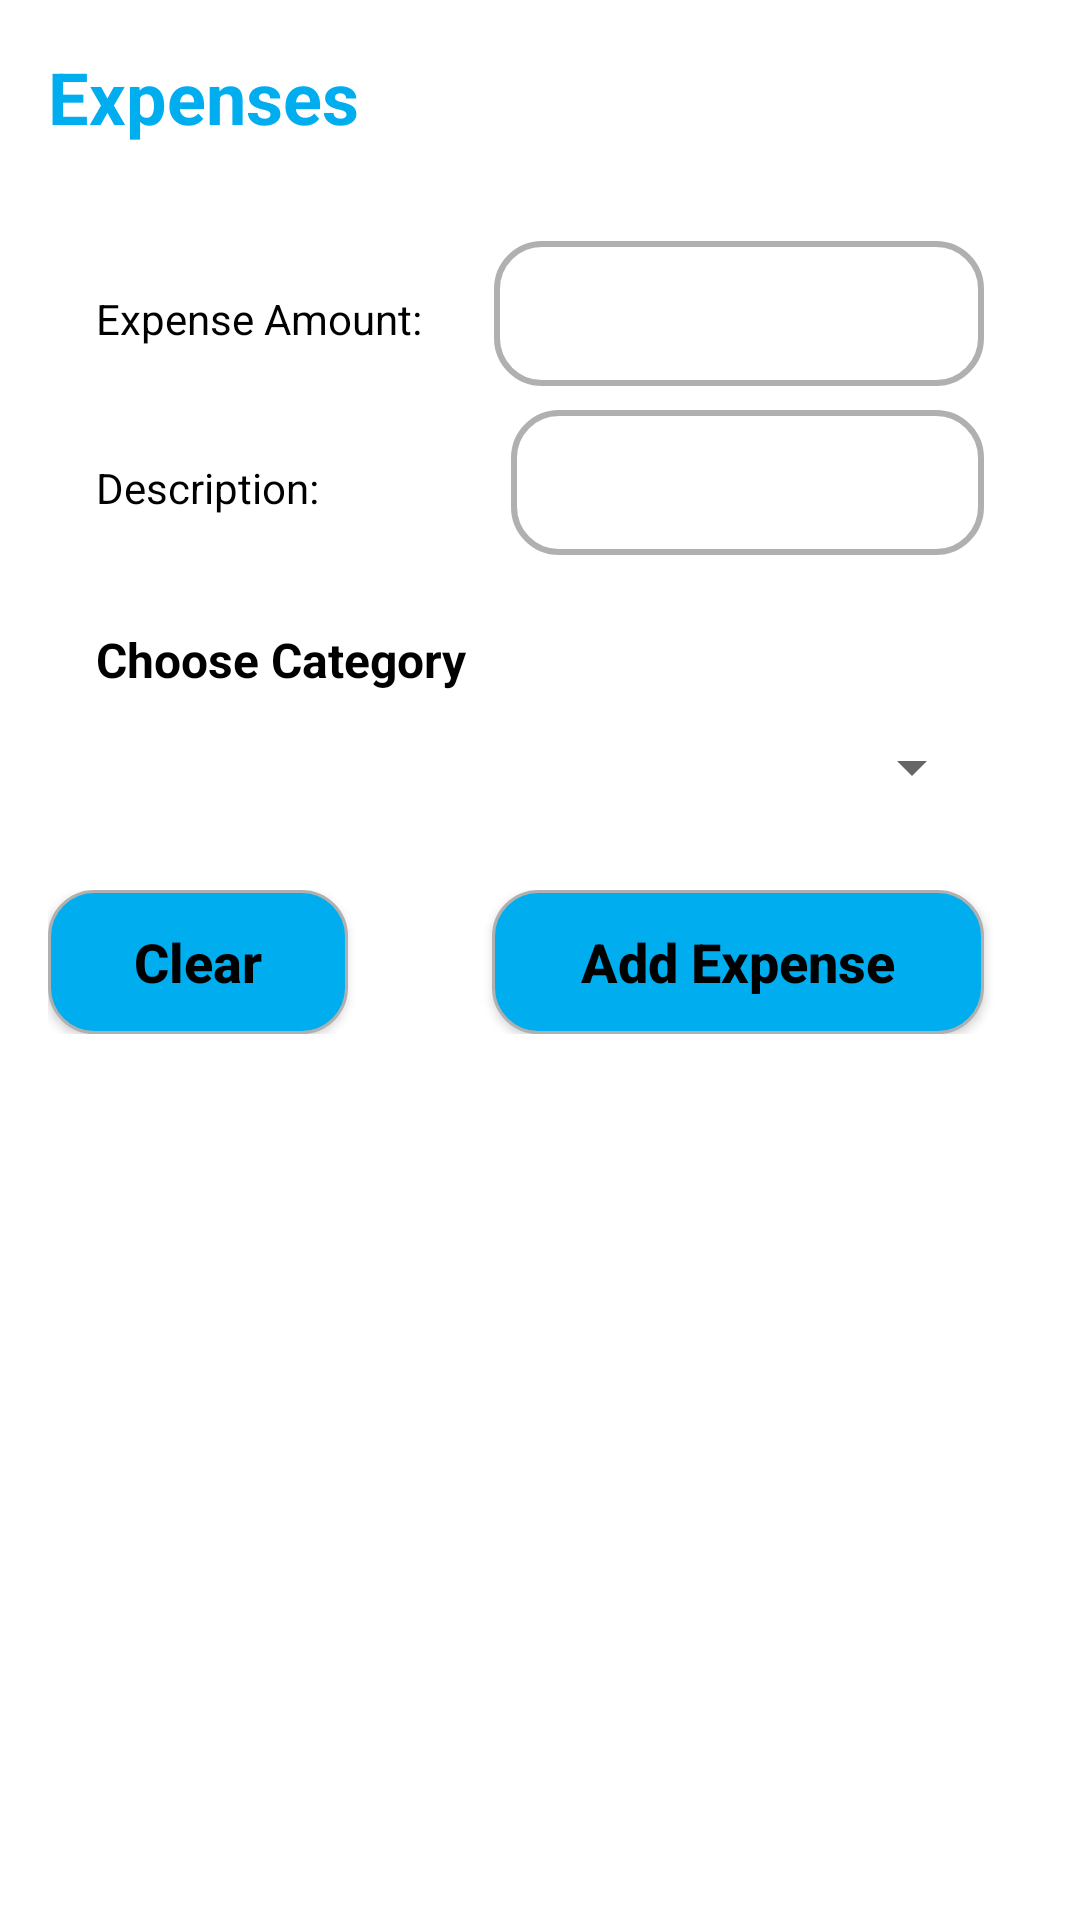

Reconstruct the res/layout file that produces this screen, plus the resources it refers to.
<!-- AndroidManifest.xml: application theme Theme.MyApp -->
<!-- res/layout/fragment_expense.xml -->
<?xml version="1.0" encoding="utf-8"?>
<LinearLayout xmlns:android="http://schemas.android.com/apk/res/android"
    android:layout_width="match_parent"
    android:layout_height="match_parent"
    android:orientation="vertical"
    android:padding="16dp">

    <LinearLayout
        android:layout_width="match_parent"
        android:layout_height="wrap_content"
        android:orientation="vertical">
        <TextView
            android:layout_width="match_parent"
            android:layout_height="wrap_content"
            android:layout_marginBottom="32dp"
            android:text="Expenses"
            android:textStyle="bold"
            android:textSize="24sp"
            android:textColor="@color/primary"/>

        <LinearLayout
            android:layout_width="match_parent"
            android:layout_height="wrap_content"
            android:orientation="vertical">
            <LinearLayout
                android:layout_width="match_parent"
                android:layout_height="wrap_content"
                android:paddingHorizontal="16dp"
                android:orientation="horizontal">

                <TextView
                    android:layout_width="wrap_content"
                    android:layout_height="wrap_content"
                    android:layout_marginEnd="24dp"
                    android:text="Expense Amount:"
                    style="@style/textView_style"/>

                <EditText
                    android:id="@+id/expense_amount_input"
                    android:layout_width="match_parent"
                    android:layout_height="wrap_content"
                    android:background="@drawable/fragment_textbar"
                    android:padding="12dp"
                    android:inputType="numberDecimal"
                    style="@style/textView_style"
                    android:layout_marginBottom="8dp"/>

            </LinearLayout>

            <LinearLayout
                android:layout_width="match_parent"
                android:layout_height="wrap_content"
                android:paddingHorizontal="16dp"
                android:orientation="horizontal">

                <TextView
                    android:layout_width="wrap_content"
                    android:layout_height="wrap_content"
                    android:layout_marginEnd="64dp"
                    android:text="Description:"
                    style="@style/textView_style"/>

                <EditText
                    android:id="@+id/expense_description_input"
                    android:layout_width="match_parent"
                    android:layout_height="wrap_content"
                    android:background="@drawable/fragment_textbar"
                    android:padding="12dp"
                    style="@style/textView_style"
                    android:layout_marginBottom="8dp"/>

            </LinearLayout>

            <TextView
                android:layout_width="match_parent"
                android:layout_height="wrap_content"
                android:text="Choose Category"
                style="@style/textView_style"
                android:layout_marginTop="16dp"
                android:layout_marginHorizontal="16dp"
                android:textStyle="bold"
                android:textSize="16sp"/>

            <Spinner
                android:id="@+id/category_spinner"
                android:layout_width="match_parent"
                android:layout_height="50dp"
                style="@style/textView_style"
                android:layout_marginHorizontal="16dp"
                android:layout_marginBottom="8dp"/>

            <LinearLayout
                android:layout_width="match_parent"
                android:layout_height="wrap_content"
                android:orientation="horizontal"
                android:layout_marginVertical="8dp">

                <androidx.appcompat.widget.AppCompatButton
                    android:id="@+id/clear_btn"
                    android:layout_width="100dp"
                    android:layout_height="wrap_content"
                    android:background="@drawable/fragment_buttons"
                    android:layout_marginEnd="32dp"
                    android:text="Clear"
                    android:textColor="@color/black"
                    android:textAllCaps="false"
                    android:textStyle="bold"
                    android:textSize="18sp"/>

                <androidx.appcompat.widget.AppCompatButton
                    android:id="@+id/submit_button"
                    android:layout_width="match_parent"
                    android:layout_height="wrap_content"
                    android:background="@drawable/fragment_buttons"
                    android:layout_marginHorizontal="16dp"
                    android:text="Add Expense"
                    android:textColor="@color/black"
                    android:textAllCaps="false"
                    android:textStyle="bold"
                    android:textSize="18sp" />

            </LinearLayout>
        </LinearLayout>

        </LinearLayout>

</LinearLayout>
<!-- resources referenced by this layout -->
<resources>
  <color name="black">#000000</color>
  <color name="primary">#00adef</color>
  <!-- drawable fragment_buttons (drawable) -->
  <?xml version="1.0" encoding="utf-8"?>
  <shape xmlns:android="http://schemas.android.com/apk/res/android"
      android:shape="rectangle">
      
      <solid
          android:color="@color/primary" >
      </solid>
  
      
      <stroke
          android:width="1dp"
          android:color="#B0B0B0" >
      </stroke>
  
      
      <corners
          android:radius="15dp"   >
      </corners>
  </shape>
  <!-- drawable fragment_textbar (drawable) -->
  <?xml version="1.0" encoding="utf-8"?>
  <shape xmlns:android="http://schemas.android.com/apk/res/android"
      android:shape="rectangle" >
  
      
      <solid
          android:color="@color/transparent" >
      </solid>
  
      
      <stroke
          android:width="2dp"
          android:color="#B0B0B0" >
      </stroke>
  
      
      <corners
          android:radius="15dp"   >
      </corners>
  
  </shape>
  <style name="textView_style">
          <item name="android:textColor">@color/textColor</item>
      </style>
  <style name="Theme.MyApp" parent="Theme.MaterialComponents.DayNight.NoActionBar">
          <item name="colorPrimary">@color/primary</item>
          <item name="colorPrimaryVariant">@color/primary_variant</item>
          <item name="colorOnPrimary">@color/on_primary</item>
  
          <item name="colorSecondary">@color/secondary</item>
          <item name="colorSecondaryVariant">@color/secondary_variant</item>
          <item name="colorOnSecondary">@color/on_secondary</item>
  
          <item name="android:statusBarColor">@color/on_secondary</item>
          
          <item name="android:windowIsTranslucent">true</item>
          <item name="android:windowDisablePreview">true</item>
      </style>
  <color name="transparent">#00FFFFFF</color>
  <color name="textColor">#000000</color>
  <color name="primary_variant">#61ccf6</color>
  <color name="on_primary">#FFFFFF</color>
  <color name="secondary">#03DAC6</color>
  <color name="secondary_variant">#018786</color>
  <color name="on_secondary">#000000</color>
</resources>
